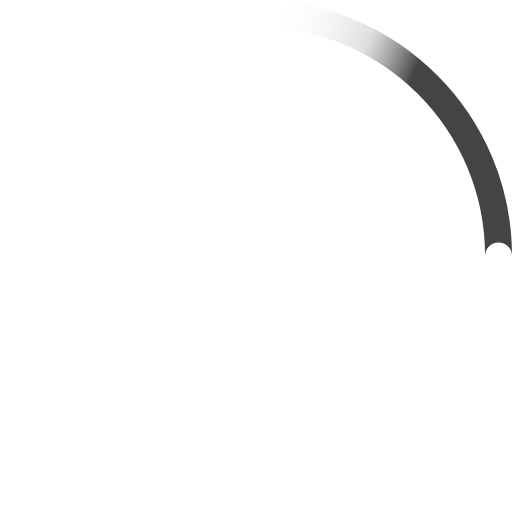
t = 0.00 s
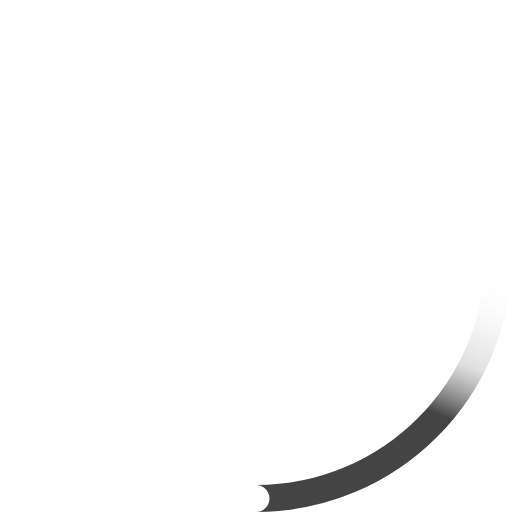
t = 0.23 s
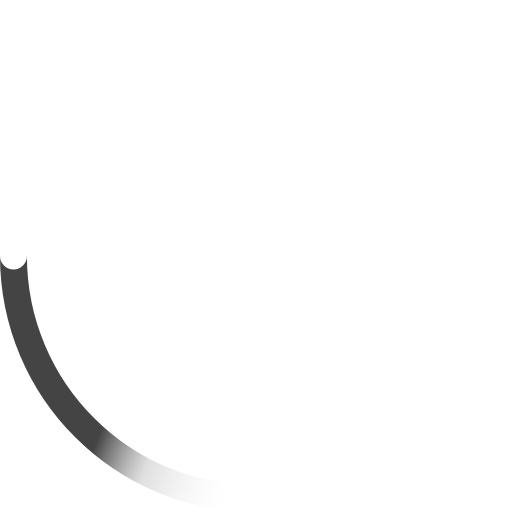
t = 0.45 s
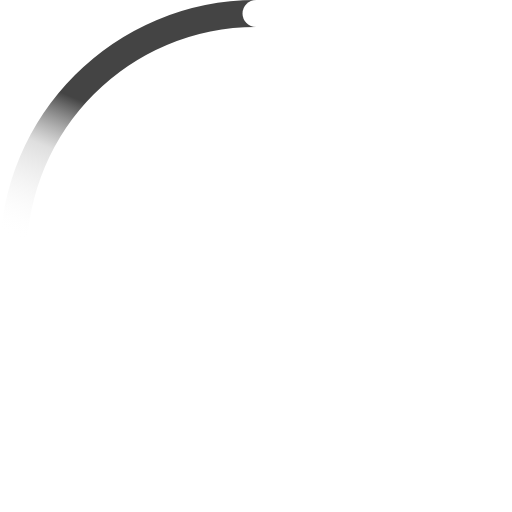
t = 0.68 s

The animated SVG that drew these frames (rendered in a browser with its animation timeline set to each time). Animation: 2 SMIL elements (animateTransform=2); one cycle of 0.90 s, repeats indefinitely.

<!-- By Sam Herbert (@sherb), for everyone. More @ http://goo.gl/7AJzbL -->
<svg width="38" height="38" viewBox="0 0 38 38" xmlns="http://www.w3.org/2000/svg">
    <defs>
        <linearGradient x1="8.042%" y1="0%" x2="65.682%" y2="23.865%" id="a">
            <stop stop-color="#fff" stop-opacity="0" offset="0%"/>
            <stop stop-color="#ccc" stop-opacity=".631" offset="63.146%"/>
            <stop stop-color="#444" offset="100%"/>
        </linearGradient>
    </defs>
    <g fill="none" fill-rule="evenodd">
        <g transform="translate(1 1)">
            <path d="M36 18c0-9.94-8.06-18-18-18" id="Oval-2" stroke="url(#a)" stroke-width="2">
                <animateTransform
                    attributeName="transform"
                    type="rotate"
                    from="0 18 18"
                    to="360 18 18"
                    dur="0.9s"
                    repeatCount="indefinite" />
            </path>
            <circle fill="#fff" cx="36" cy="18" r="1">
                <animateTransform
                    attributeName="transform"
                    type="rotate"
                    from="0 18 18"
                    to="360 18 18"
                    dur="0.9s"
                    repeatCount="indefinite" />
            </circle>
        </g>
    </g>
</svg>
